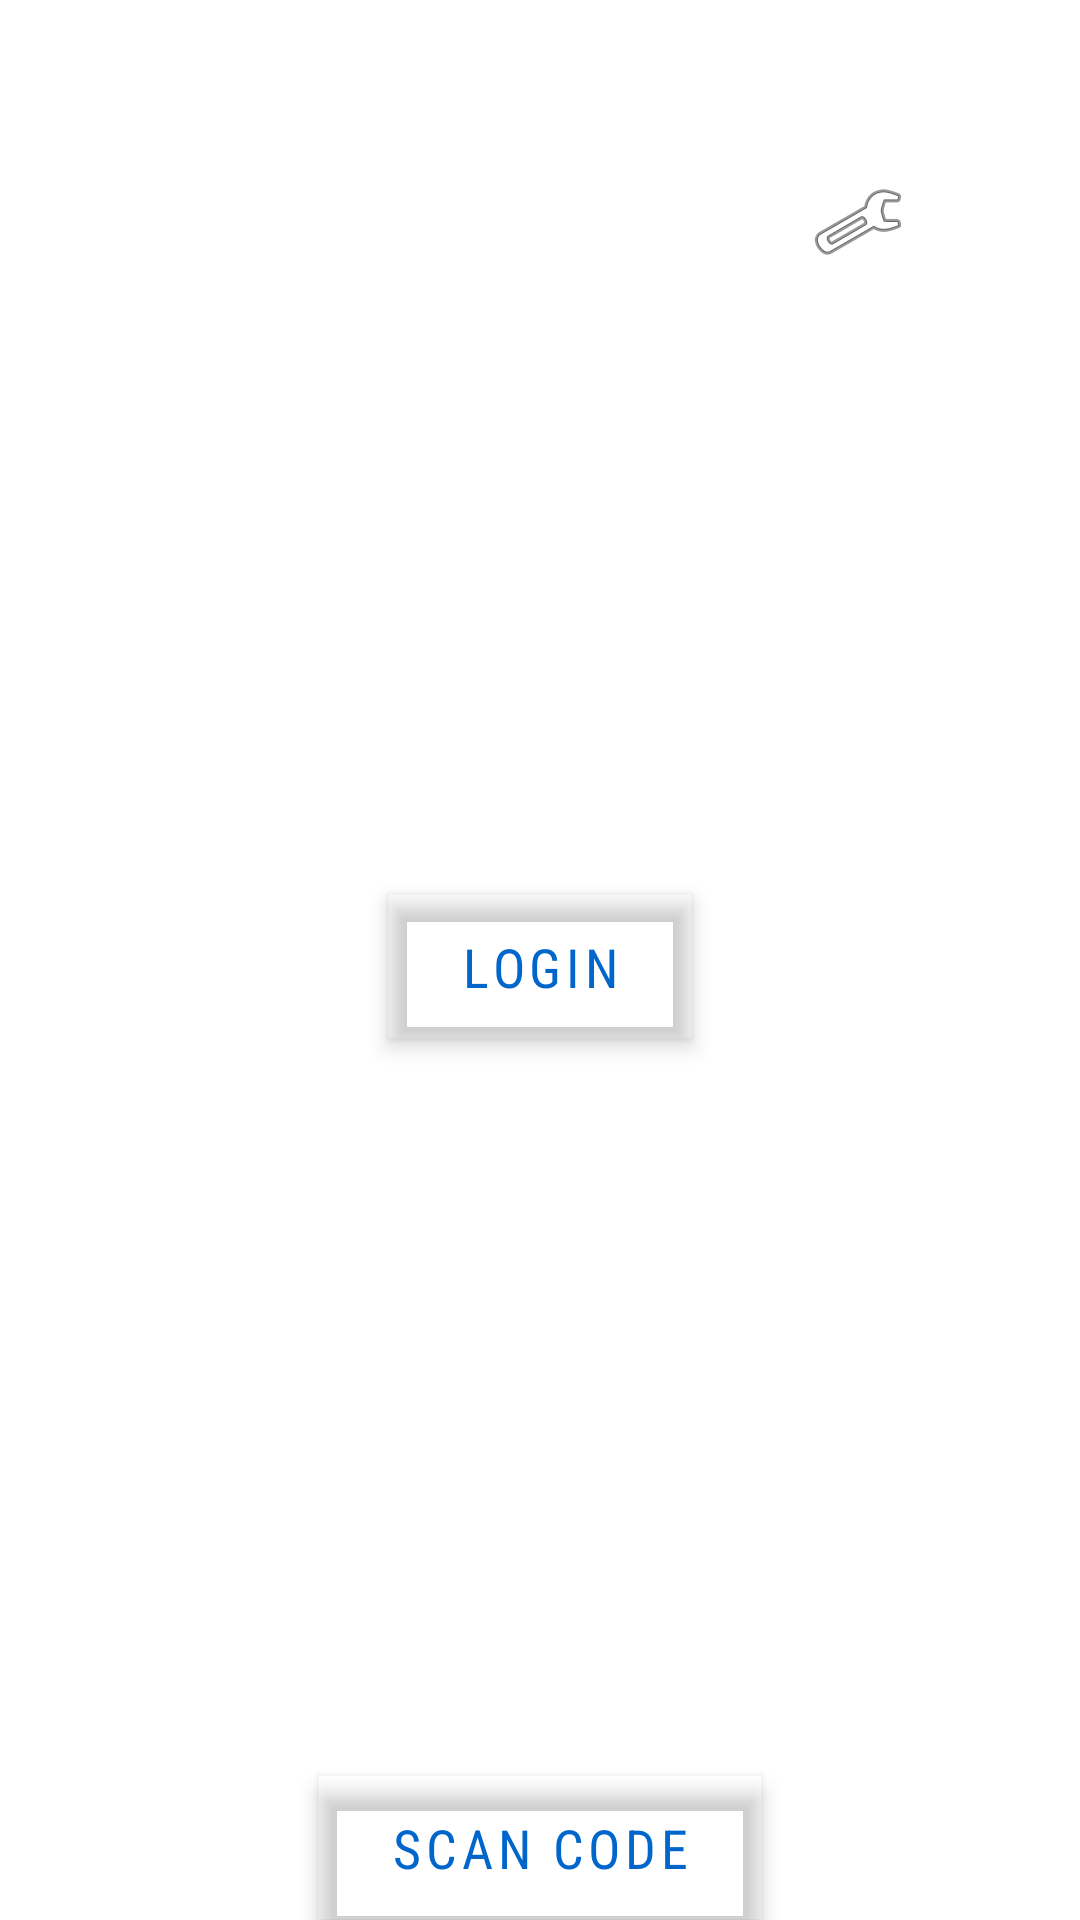

The Android layout XML behind this screen, and the referenced resources:
<!-- AndroidManifest.xml: application theme Theme.CovidSafeApplication -->
<!-- res/layout/activity_main.xml -->
<?xml version="1.0" encoding="utf-8"?>
<RelativeLayout xmlns:android="http://schemas.android.com/apk/res/android"
    xmlns:app="http://schemas.android.com/apk/res-auto"
    xmlns:tools="http://schemas.android.com/tools"
    android:id="@+id/backgroud_main"
    android:layout_width="match_parent"
    android:layout_height="match_parent"
    android:background="@color/backgroundColor"
    android:orientation="vertical"
    tools:context=".MainActivity">


    <ImageButton
        android:id="@+id/settings"
        android:layout_width="wrap_content"
        android:layout_height="wrap_content"
        android:layout_alignParentTop="true"
        android:layout_alignParentRight="true"
        android:layout_marginTop="50dp"
        android:layout_marginRight="50dp"
        android:background="#00FF0000"
        android:minWidth="48dp"
        android:minHeight="48dp"
        app:srcCompat="@android:drawable/ic_menu_manage"
        tools:ignore="SpeakableTextPresentCheck" />

    <ImageView
        android:id="@+id/logo_image"
        android:layout_width="150dp"
        android:layout_height="150dp"
        android:layout_below="@id/settings"
        android:layout_centerInParent="true"
        android:background="#00FFFFFF"
        android:scaleType="centerCrop"
        app:srcCompat="@mipmap/helb_logo_image_round" />

    <Button
        android:id="@+id/login"
        android:layout_width="wrap_content"
        android:layout_height="wrap_content"
        android:layout_below="@id/logo_image"
        android:layout_centerInParent="true"
        android:layout_marginTop="50dp"
        android:text="@string/title_activity_login"
        style="@style/ButtonStyle"
        />

    <Button
        android:id="@+id/qrCodePhoto"
        android:layout_width="wrap_content"
        android:layout_height="wrap_content"
        android:layout_alignParentBottom="true"
        android:layout_centerInParent="true"
        android:text="@string/btn_take_photo"
        app:icon="@android:drawable/ic_menu_camera"
        style="@style/ButtonStyle"
        />


</RelativeLayout>
<!-- resources referenced by this layout -->
<resources>
  <color name="backgroundColor">#FFFFFF</color>
  <string name="btn_take_photo">Scan code</string>
  <string name="title_activity_login">Login</string>
  <style name="ButtonStyle" parent="Widget.MaterialComponents.Button.OutlinedButton">
          <item name="android:background">#FFFFFF</item>
          <item name="android:textColor">#0066CC</item>
          <item name="android:textSize">18sp</item>
          <item name="android:paddingTop">12dp</item>
          <item name="android:paddingBottom">12dp</item>
          <item name="android:paddingLeft">24dp</item>
          <item name="android:paddingRight">24dp</item>
          <item name="android:elevation">4dp</item>
          <item name="android:fontFamily">sans-serif-condensed</item>
      </style>
  <style name="Theme.CovidSafeApplication" parent="Theme.MaterialComponents.DayNight.DarkActionBar">
          
          <item name="colorPrimary">@color/purple_500</item>
          <item name="colorPrimaryVariant">@color/purple_700</item>
          <item name="colorOnPrimary">@color/white</item>
          
          <item name="colorSecondary">@color/teal_200</item>
          <item name="colorSecondaryVariant">@color/teal_700</item>
          <item name="colorOnSecondary">@color/black</item>
          
          <item name="android:statusBarColor" tools:targetApi="l">?attr/colorPrimaryVariant</item>
  
          
          <item name="buttonStyle">@style/Widget.MaterialComponents.Button.TextButton</item>
  
  
      </style>
  <color name="purple_500">#FF0000</color>
  <color name="purple_700">#FF3700B3</color>
  <color name="white">#FFFFFFFF</color>
  <color name="teal_200">#FF03DAC5</color>
  <color name="teal_700">#FF018786</color>
  <color name="black">#FF000000</color>
</resources>
